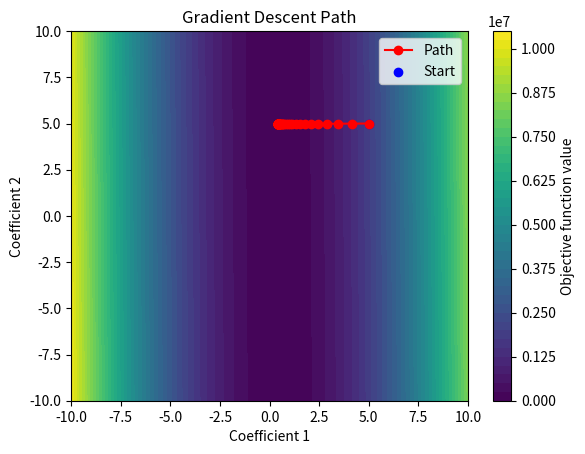

This chart was generated by the following Python code:
import numpy as np
import matplotlib.pyplot as plt

# Data
y1 = np.array([105, 74, 63]).T
x1 = np.array([182, 175, 170])

# Stack x with ones
X = np.vstack((x1, np.ones(len(x1)))).T
coeffs = np.array([5, 5])

# Objective function
def f(coeffs, X, y):
    y_pred = X @ coeffs
    return np.sum((y - y_pred) ** 2)

# Gradient of the objective function
def grad_f(coeffs, X, y):
    y_pred = X @ coeffs
    return -2 * X.T @ (y - y_pred)

# Gradient descent function
def gradient_descent_no_backtracking(f, grad_f, x_0, step_length=0.01, max_iter=10000, tol=1e-5):
    x = x_0
    path = [x]
    for ii in range(max_iter):
        gradient = grad_f(x, X, y1)
        if np.linalg.norm(gradient) < tol:
            break
        gradient = gradient
        x = x - step_length * gradient  # Update step
        path.append(x)
    return x, f(x, X, y1), ii, np.array(path)

# Run gradient descent
coeffs_optim, f_x, num_iter, path = gradient_descent_no_backtracking(f, grad_f, coeffs, step_length=1e-6)
print(len(path))

# Results
print("Number of iterations without backtracking: ", num_iter)
print("Final solution without backtracking: ", coeffs_optim)
print("The gradient at the final solution without backtracking: ", grad_f(coeffs_optim, X, y1))

# Pseudo-inverse solution
pseudo_inv_solution = np.linalg.pinv(X) @ y1
print("Pseudo-inverse solution: ", pseudo_inv_solution)
print("The gradient at the pseudo-inverse solution: ", grad_f(pseudo_inv_solution, X, y1))

# Contour plot for visualization
xx = np.linspace(-10, 10, 500)
yy = np.linspace(-10, 10, 500)
XX, YY = np.meshgrid(xx, yy)
ZZ = np.zeros_like(XX)
for i in range(XX.shape[0]):
    for j in range(XX.shape[1]):
        ZZ[i, j] = f([XX[i, j], YY[i, j]], X, y1)

plt.contourf(XX, YY, ZZ, levels=50, cmap="viridis")
plt.colorbar(label="Objective function value")
plt.plot(path[:, 0], path[:, 1], color="red", marker="o", label="Path")
plt.scatter(path[0, 0], path[0, 1], color="blue", label="Start")
plt.legend()
plt.xlabel("Coefficient 1")
plt.ylabel("Coefficient 2")
plt.title("Gradient Descent Path")
plt.show()
print("The gradient descent method is not able to converge to the optimal solution. The pseudo-inverse solution is the optimal solution.")
# Output the path